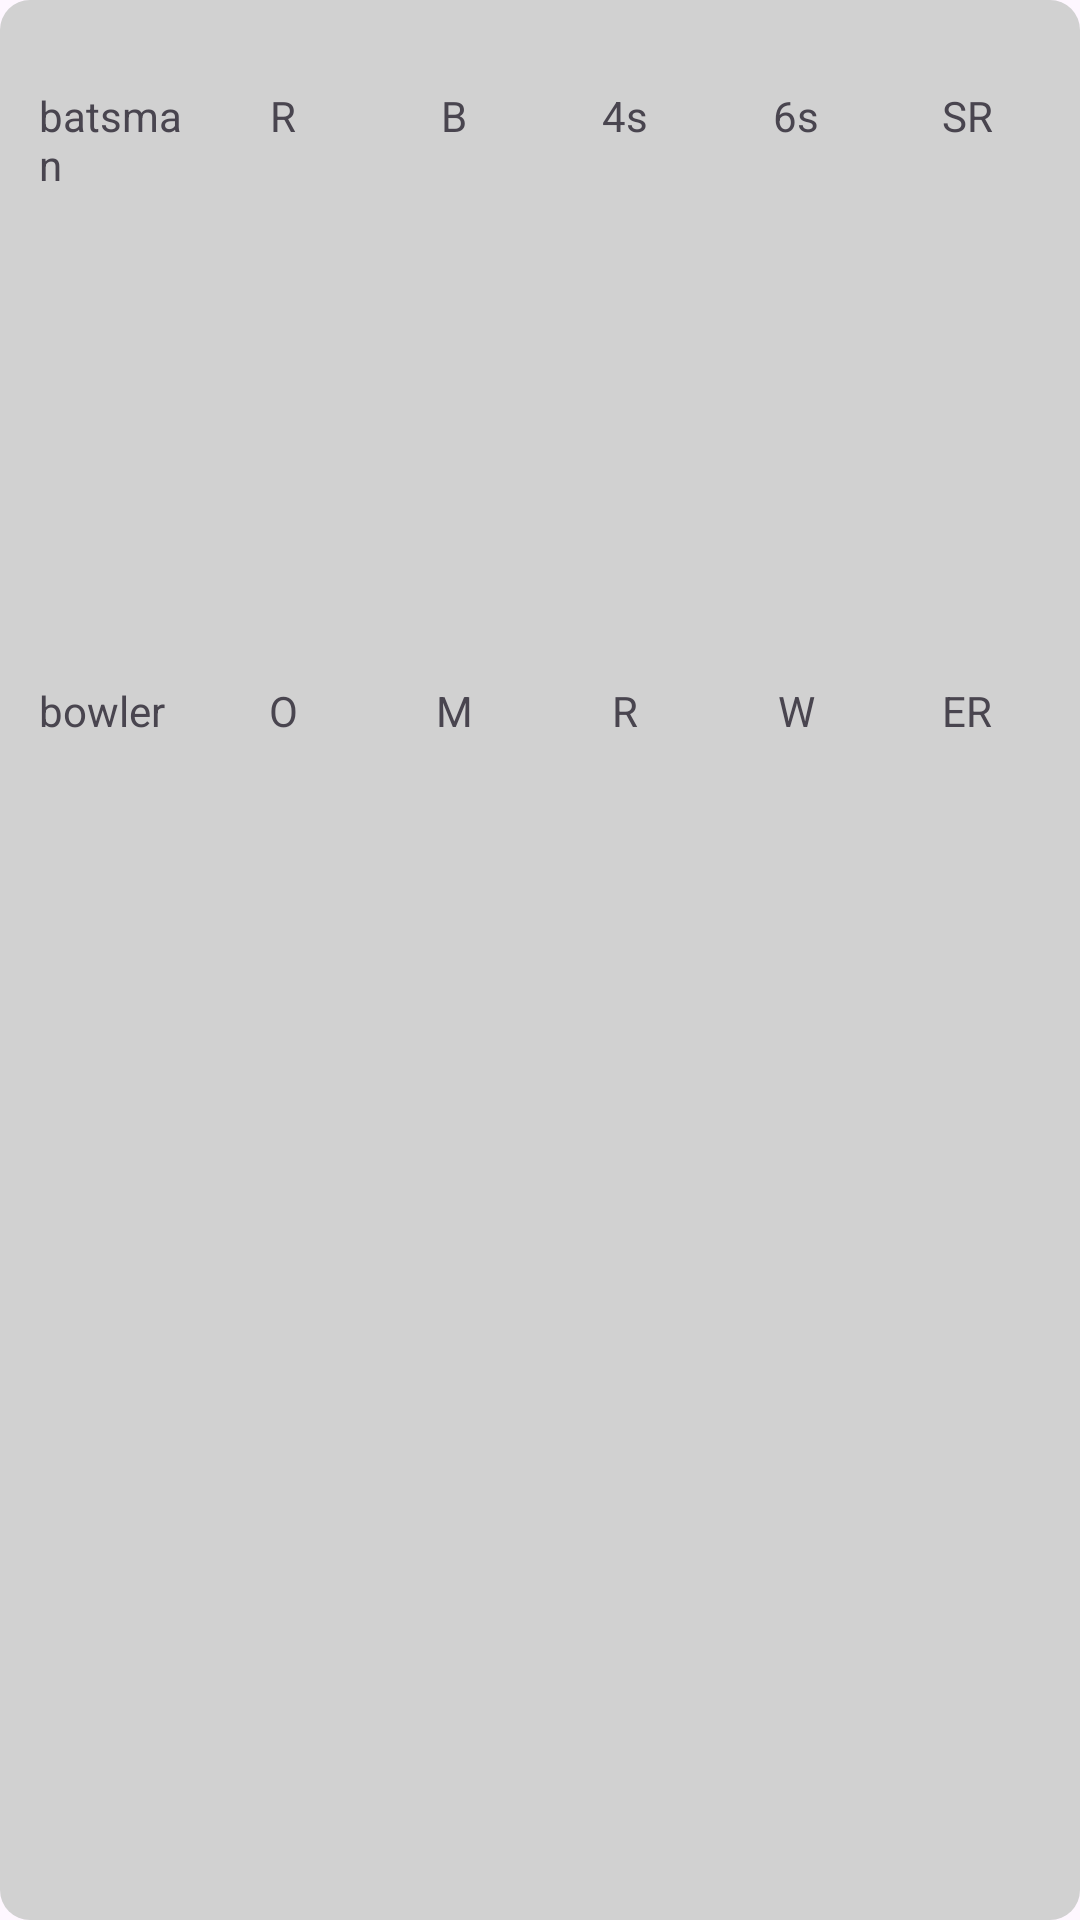

Android layout source for this screen:
<!-- AndroidManifest.xml: application theme Theme.CricketScorer -->
<!-- res/layout/include_table.xml -->
<?xml version="1.0" encoding="utf-8"?>
<androidx.constraintlayout.widget.ConstraintLayout
    xmlns:android="http://schemas.android.com/apk/res/android"
    xmlns:app="http://schemas.android.com/apk/res-auto"
    android:layout_width="match_parent"
    android:layout_height="wrap_content"
    android:background="@drawable/background_box"
    android:padding="9dp">

    <TableLayout
        android:id="@+id/scoreTable"
        android:layout_width="match_parent"
        android:layout_height="wrap_content"
        android:stretchColumns="*"
        app:layout_constraintTop_toTopOf="parent"
        android:layout_marginTop="16dp"
        app:layout_constraintStart_toStartOf="parent">

        <TableRow>
            <TextView
                android:layout_width="0dp"
                android:layout_height="wrap_content"
                android:layout_weight="1"
                android:padding="4dp"
                android:text="@string/batsman"
                android:gravity="start|center_vertical" />

            <TextView
                android:layout_width="0dp"
                android:layout_height="wrap_content"
                android:layout_weight="1"
                android:padding="4dp"
                android:text="@string/r"
                android:gravity="center" />

            <TextView
                android:layout_width="0dp"
                android:layout_height="wrap_content"
                android:layout_weight="1"
                android:padding="4dp"
                android:text="@string/b"
                android:gravity="center" />

            <TextView
                android:layout_width="0dp"
                android:layout_height="wrap_content"
                android:layout_weight="1"
                android:padding="4dp"
                android:text="@string/_4s"
                android:gravity="center" />

            <TextView
                android:layout_width="0dp"
                android:layout_height="wrap_content"
                android:layout_weight="1"
                android:padding="4dp"
                android:text="@string/_6s"
                android:gravity="center" />

            <TextView
                android:layout_width="0dp"
                android:layout_height="wrap_content"
                android:layout_weight="1"
                android:padding="4dp"
                android:text="@string/sr"
                android:gravity="center" />
        </TableRow>
    </TableLayout>

    <androidx.recyclerview.widget.RecyclerView
        android:id="@+id/batsman_recycler_view"
        android:layout_width="0dp"
        android:layout_height="135dp"
        android:layout_marginTop="4dp"
        app:layout_constraintEnd_toEndOf="parent"
        app:layout_constraintHorizontal_bias="0.177"
        app:layout_constraintStart_toStartOf="parent"
        app:layout_constraintTop_toBottomOf="@+id/scoreTable" />

    <TableLayout
        android:id="@+id/bowlerTable"
        android:layout_width="match_parent"
        android:layout_height="wrap_content"
        android:stretchColumns="*"
        app:layout_constraintTop_toBottomOf="@+id/batsman_recycler_view"
        android:layout_marginTop="16dp"
        app:layout_constraintStart_toStartOf="parent">

        <TableRow>
            <TextView
                android:layout_width="0dp"
                android:layout_height="wrap_content"
                android:layout_weight="1"
                android:padding="4dp"
                android:text="@string/bowler"
                android:gravity="start|center_vertical" />

            <TextView
                android:layout_width="0dp"
                android:layout_height="wrap_content"
                android:layout_weight="1"
                android:padding="4dp"
                android:text="@string/o"
                android:gravity="center" />

            <TextView
                android:layout_width="0dp"
                android:layout_height="wrap_content"
                android:layout_weight="1"
                android:padding="4dp"
                android:text="@string/m"
                android:gravity="center" />

            <TextView
                android:layout_width="0dp"
                android:layout_height="wrap_content"
                android:layout_weight="1"
                android:padding="4dp"
                android:text="@string/runrate"
                android:gravity="center" />

            <TextView
                android:layout_width="0dp"
                android:layout_height="wrap_content"
                android:layout_weight="1"
                android:padding="4dp"
                android:text="@string/w"
                android:gravity="center" />

            <TextView
                android:layout_width="0dp"
                android:layout_height="wrap_content"
                android:layout_weight="1"
                android:padding="4dp"
                android:text="@string/er"
                android:gravity="center" />
        </TableRow>
    </TableLayout>

    <androidx.recyclerview.widget.RecyclerView
        android:id="@+id/bowler_recycler_view"
        android:layout_width="match_parent"
        android:layout_height="wrap_content"
        android:layout_marginTop="8dp"
        app:layout_constraintTop_toBottomOf="@+id/bowlerTable"
        app:layout_constraintStart_toStartOf="parent"
        app:layout_constraintEnd_toEndOf="parent" />

</androidx.constraintlayout.widget.ConstraintLayout>
<!-- resources referenced by this layout -->
<resources>
  <!-- drawable background_box (drawable) -->
  <?xml version="1.0" encoding="utf-8"?>
  <shape xmlns:android="http://schemas.android.com/apk/res/android"
      android:shape="rectangle"
      android:padding="9dp">
  
      <solid android:color="#D1D1D1" />
  
      <corners android:radius="10dp" />
  
  </shape>
  <string name="_4s">4s</string>
  <string name="_6s">6s</string>
  <string name="b">B\n</string>
  <string name="batsman">batsman</string>
  <string name="bowler">bowler\n</string>
  <string name="er">ER\n</string>
  <string name="m">M</string>
  <string name="o">O\n</string>
  <string name="r">R\n</string>
  <string name="runrate">R</string>
  <string name="sr">SR</string>
  <string name="w">W</string>
  <style name="Theme.CricketScorer" parent="Base.Theme.CricketScorer" />
  <style name="Base.Theme.CricketScorer" parent="Theme.Material3.DayNight.NoActionBar">
      <item name="android:windowLightStatusBar">true</item>
          <item name="android:fitsSystemWindows">true</item>
      </style>
</resources>
